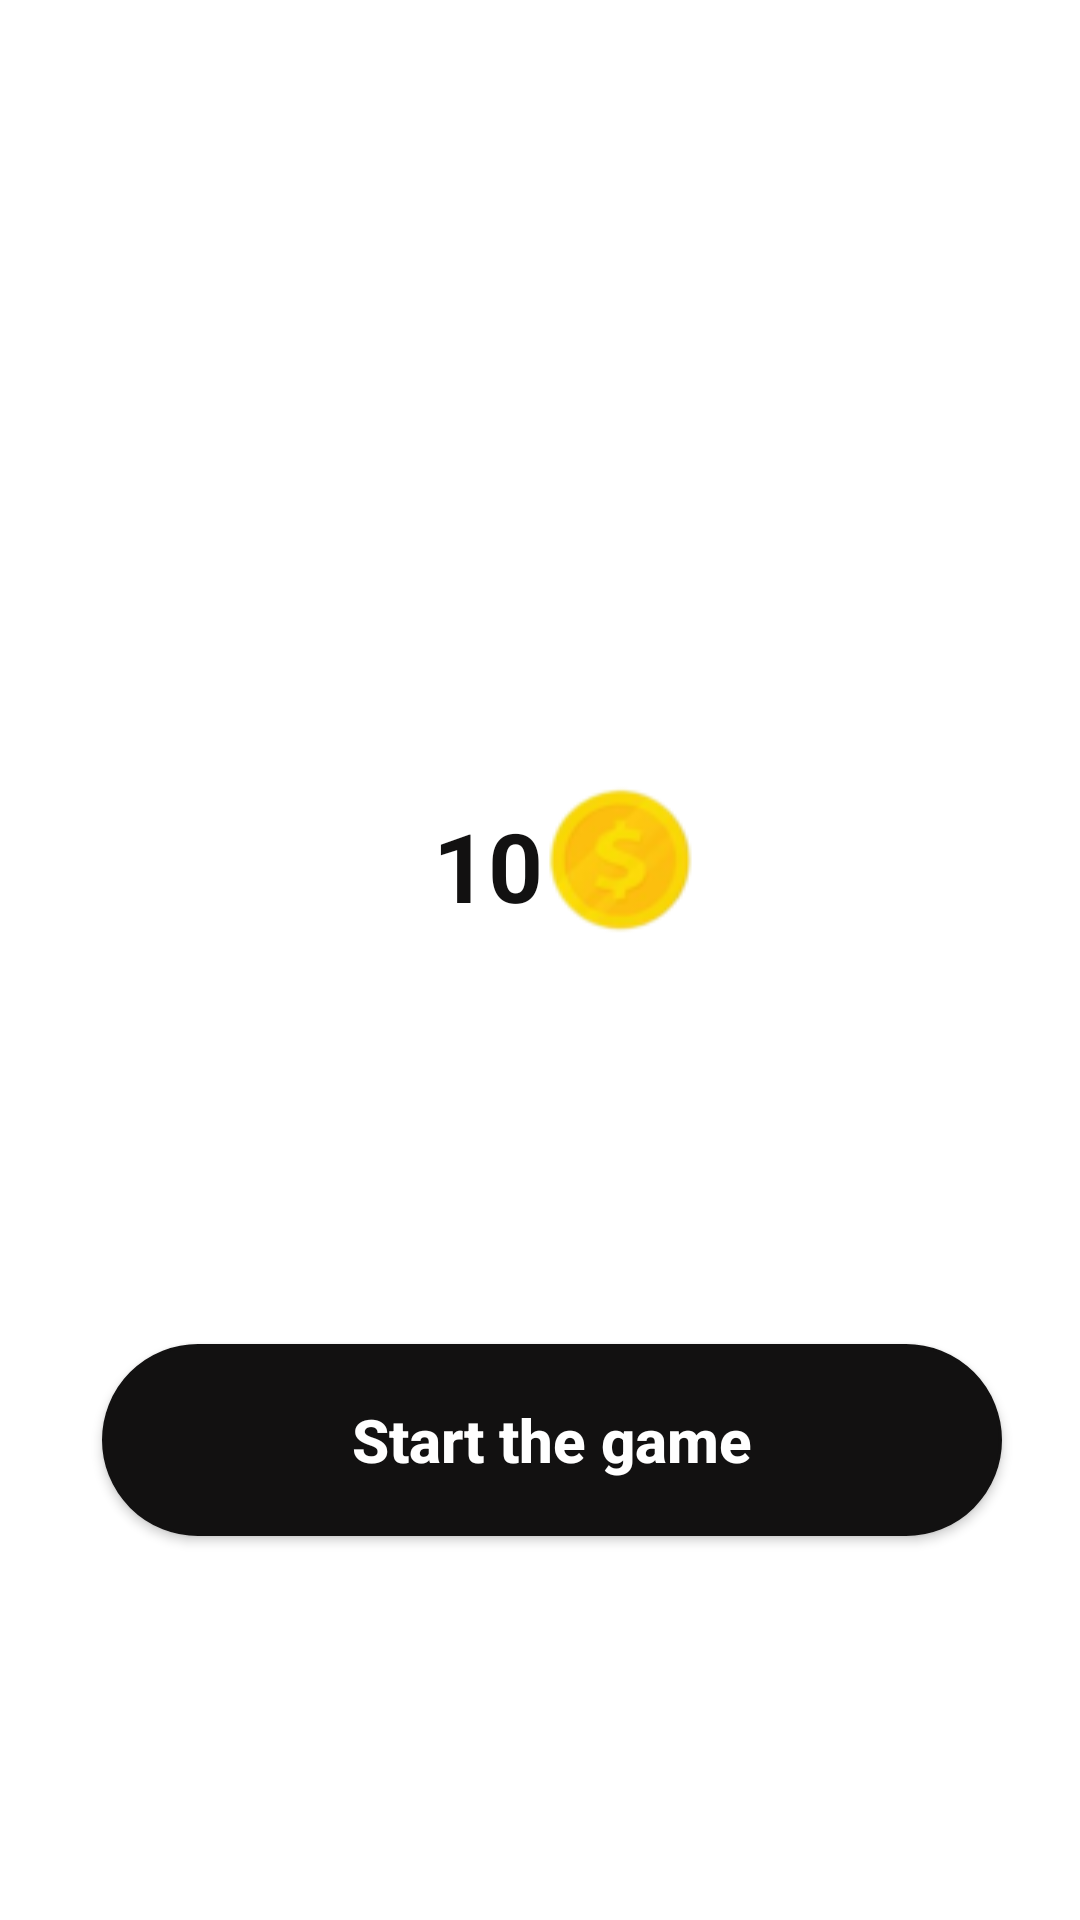

The Android layout XML behind this screen, and the referenced resources:
<!-- AndroidManifest.xml: application theme Theme.Draft.NoActionBar -->
<!-- res/layout/activity_pins_new_account.xml -->
<?xml version="1.0" encoding="utf-8"?>
<androidx.constraintlayout.widget.ConstraintLayout xmlns:android="http://schemas.android.com/apk/res/android"
    xmlns:app="http://schemas.android.com/apk/res-auto"
    xmlns:tools="http://schemas.android.com/tools"
    android:layout_width="match_parent"
    android:layout_height="match_parent"
    tools:context="com.View.PinsNewAccount">

    <ImageView
        android:id="@+id/imageView8"
        android:layout_width="100dp"
        android:layout_height="100dp"
        android:layout_marginTop="239dp"
        app:layout_constraintEnd_toEndOf="parent"
        app:layout_constraintHorizontal_bias="0.601"
        app:layout_constraintStart_toStartOf="parent"
        app:layout_constraintTop_toTopOf="parent"
        app:srcCompat="@drawable/coin_pic" />

    <TextView
        android:id="@+id/textView"
        android:layout_width="wrap_content"
        android:layout_height="wrap_content"
        android:layout_marginTop="28dp"
        android:text="10"
        android:textColor="@color/black"
        android:textSize="32dp"
        android:textStyle="bold"
        app:layout_constraintEnd_toEndOf="parent"
        app:layout_constraintHorizontal_bias="0.446"
        app:layout_constraintStart_toStartOf="parent"
        app:layout_constraintTop_toTopOf="@+id/imageView8" />

    <Button
        android:id="@+id/Validate"
        android:layout_width="300dp"
        android:layout_height="64dp"
        android:layout_marginBottom="128dp"
        android:background="@drawable/button_style"
        android:text="Start the game"
        android:textAllCaps="false"
        android:textColor="@color/white"
        android:textSize="20sp"
        android:textStyle="bold"
        app:backgroundTint="@color/black"
        app:layout_constraintBottom_toBottomOf="parent"
        app:layout_constraintEnd_toEndOf="parent"
        app:layout_constraintHorizontal_bias="0.567"
        app:layout_constraintStart_toStartOf="parent" />
</androidx.constraintlayout.widget.ConstraintLayout>
<!-- resources referenced by this layout -->
<resources>
  <color name="black">#121111</color>
  <color name="white">#FFFFFFFF</color>
  <!-- drawable button_style (drawable) -->
  <?xml version="1.0" encoding="utf-8"?>
  <shape
      xmlns:android="http://schemas.android.com/apk/res/android"
      android:shape="rectangle">
  
      <stroke
          android:color="#C1C0C0"
          android:width="1dp"/>
      <corners
          android:radius="190dp"/>
      <solid
          android:color="@color/white"/>
  
  </shape>
  <!-- drawable coin_pic: png bitmap (drawable-v24, 5392 bytes) -->
  <style name="Theme.Draft.NoActionBar">
          <item name="windowActionBar">false</item>
          <item name="windowNoTitle">true</item>
      </style>
</resources>
